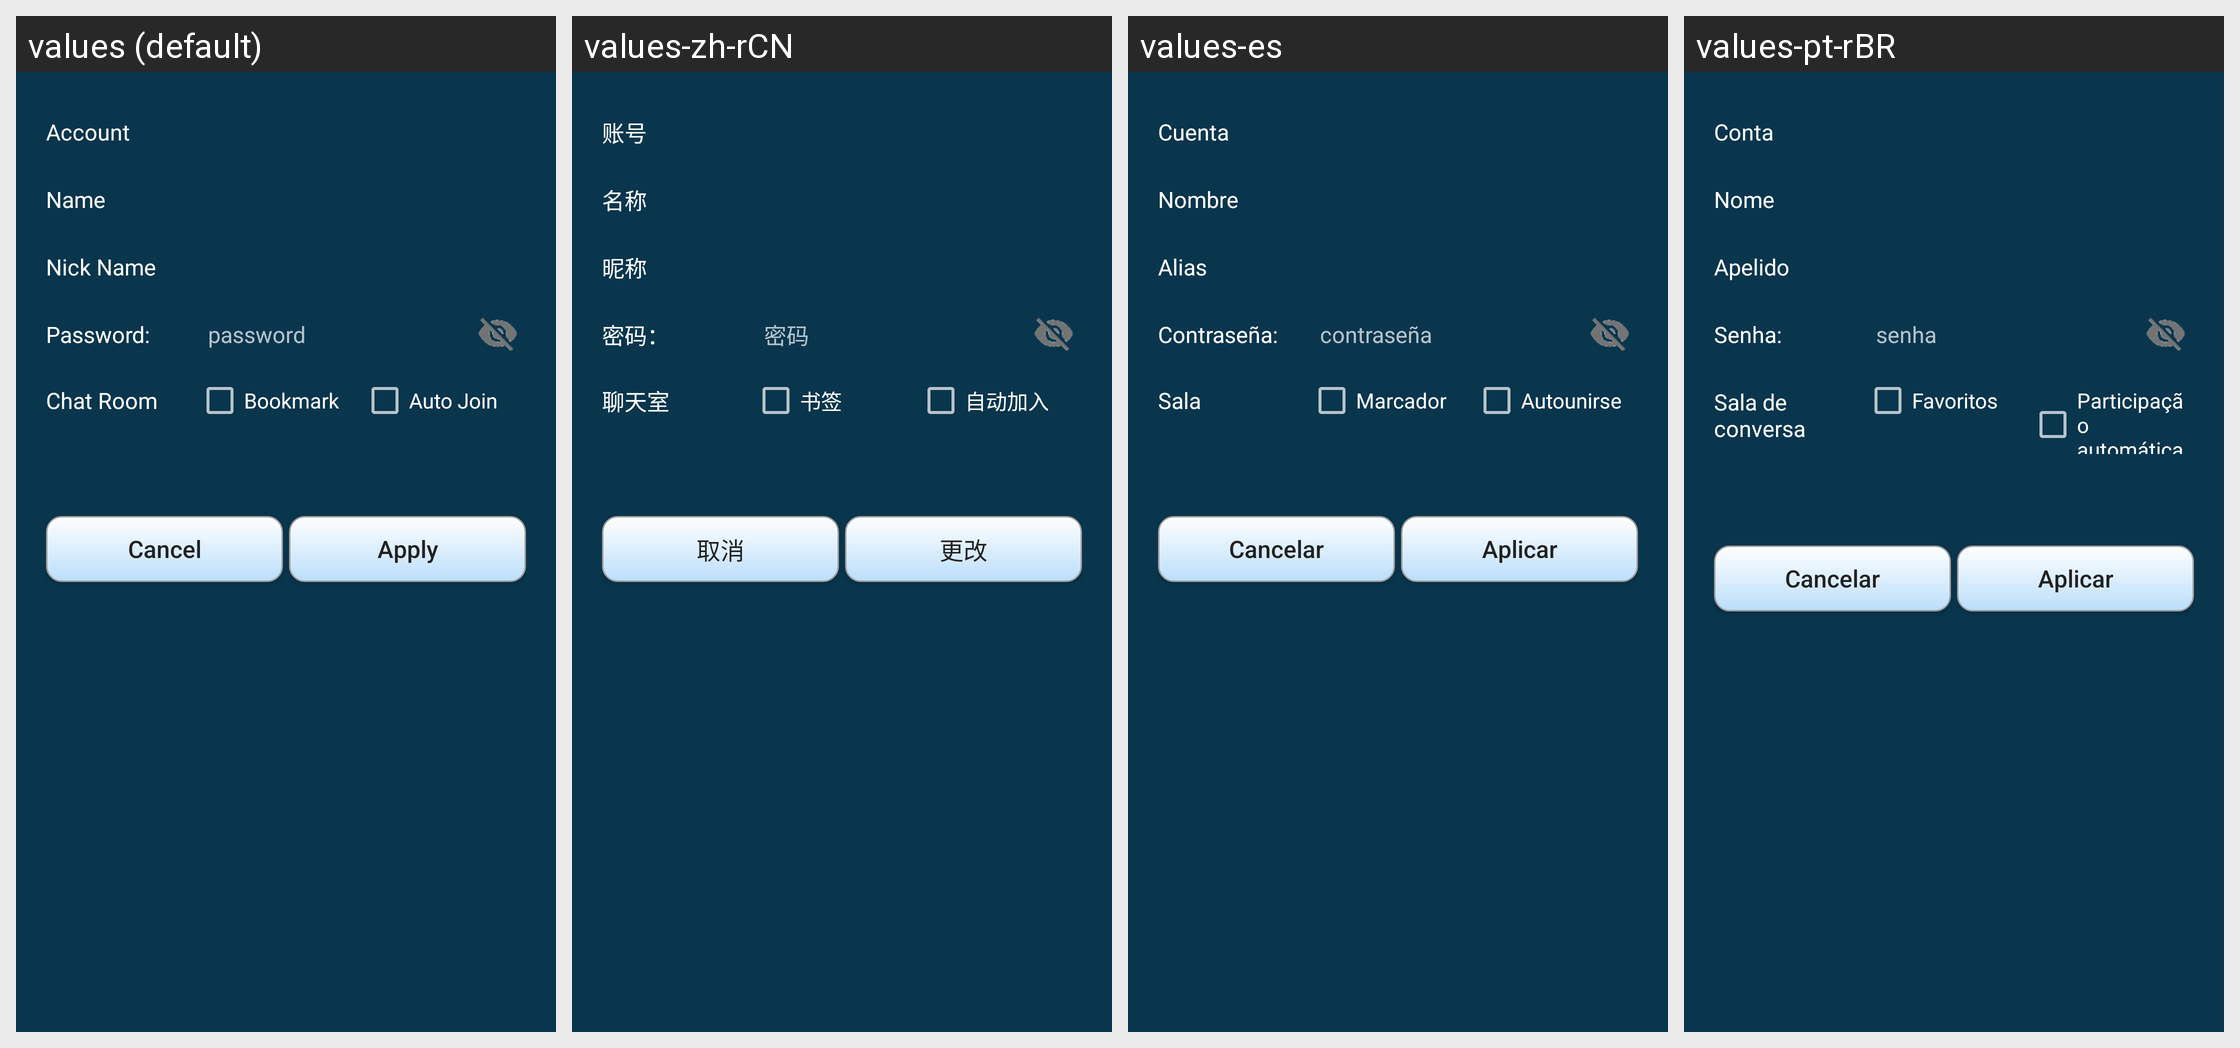

Translations of the strings shown on this Android screen, per locale in the grid:
Android screen res/layout/chatroom_bookmark.xml rendered under 4 locales, left to right: values (default), values-zh-rCN, values-es, values-pt-rBR. Device: Nexus 5 (rendered at 1080×1920; each locale shown at half size, 540×960, under a caption strip naming it); theme AppTheme.
Other locales in the repository, not shown: values-ar, values-de, values-fi, values-in, values-ru, values-sk.
Strings drawn on this screen, with the default value and each locale's value (text and hints the layout hard-codes, and strings that could not be matched under every locale, appear in the picture but are not listed):

account
  values: Account
  values-zh-rCN: 账号
  values-es: Cuenta
  values-pt-rBR: Conta

name
  values: Name
  values-zh-rCN: 名称
  values-es: Nombre
  values-pt-rBR: Nome

nickname
  values: Nick Name
  values-zh-rCN: 昵称
  values-es: Alias
  values-pt-rBR: Apelido

password_
  values: Password:
  values-zh-rCN: 密码：
  values-es: Contraseña:
  values-pt-rBR: Senha:

password
  values: password
  values-zh-rCN: 密码
  values-es: contraseña
  values-pt-rBR: senha

chatroom
  values: Chat Room
  values-zh-rCN: 聊天室
  values-es: Sala
  values-pt-rBR: Sala de conversa

chatroom_bookmark
  values: Bookmark
  values-zh-rCN: 书签
  values-es: Marcador
  values-pt-rBR: Favoritos

chatroom_auto_join
  values: Auto Join
  values-zh-rCN: 自动加入
  values-es: Autounirse
  values-pt-rBR: Participação automática

cancel
  values: Cancel
  values-zh-rCN: 取消
  values-es: Cancelar
  values-pt-rBR: Cancelar

apply
  values: Apply
  values-zh-rCN: 更改
  values-es: Aplicar
  values-pt-rBR: Aplicar
